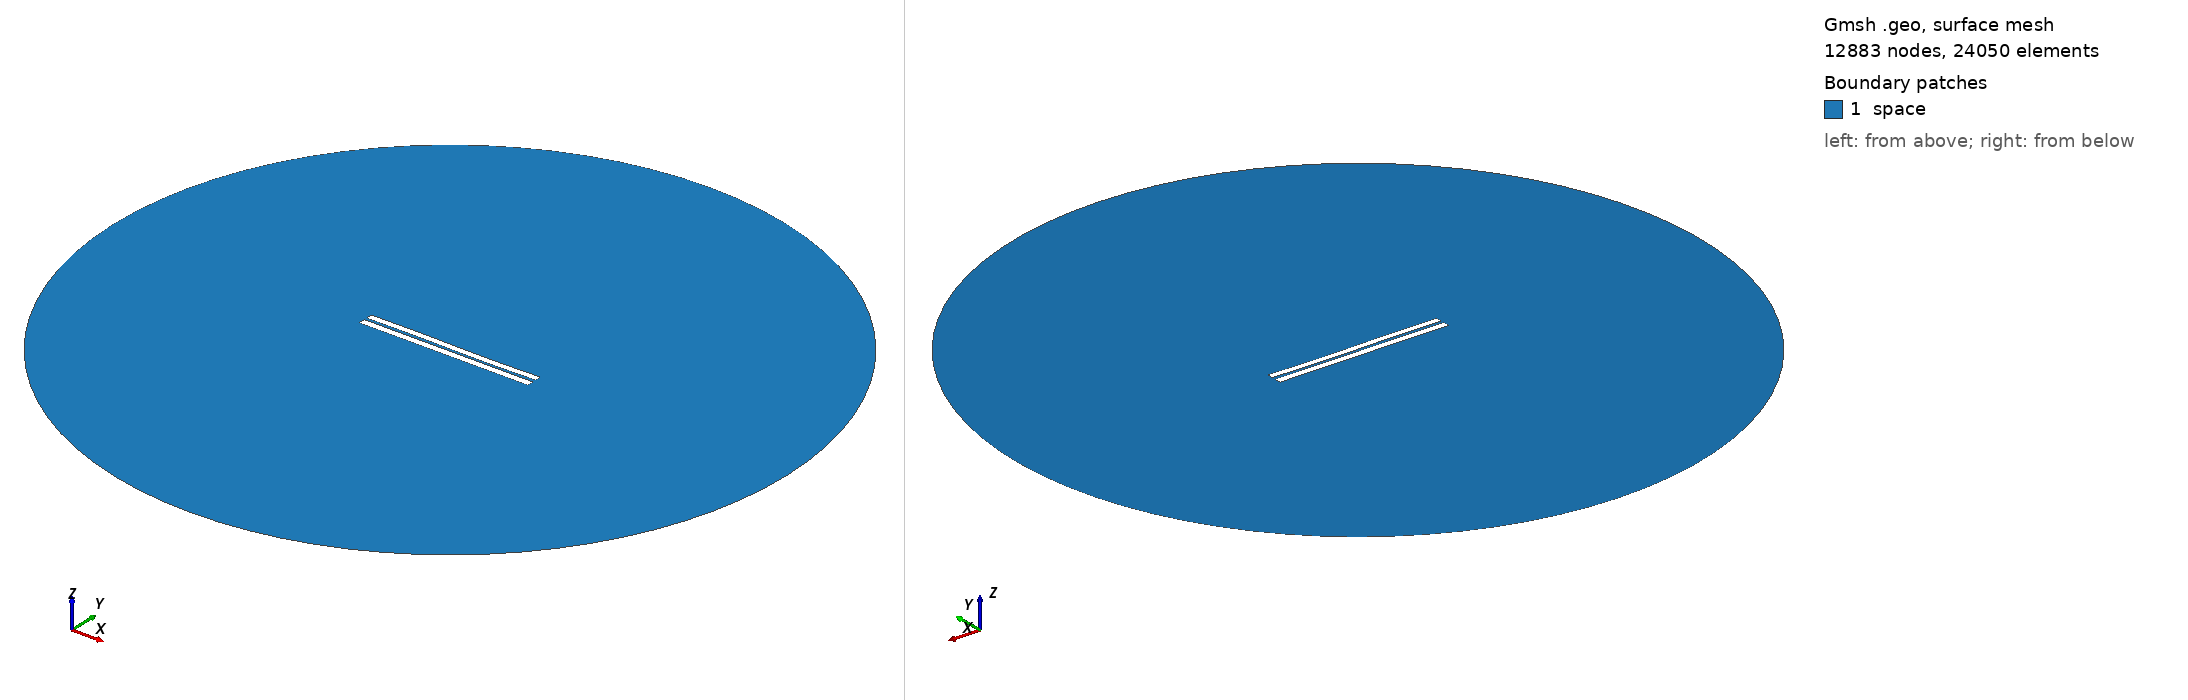

Gmsh geometry script, surface-meshed: 12883 nodes, 24050 surface elements. Boundary patches (legend numbers): 1 space. Left view from above one corner, right view from below the opposite corner. Legend entries are the model's physical surfaces. The drawing asked Gmsh for element sizes between 1% and 20% of the model's largest extent; the script's own settings can give other sizes.

=== 3298.geo (drawn) ===
//---------------------------------------
// Geometry kernel
//---------------------------------------

SetFactory("OpenCASCADE");



//---------------------------------------
// Parameters of the geometry
//---------------------------------------

// Overetch of the upper plate
overetch = 0.125;

// Distance between the plates
distance = 1.5;

// Discretization over the x axis (for the deformation)
nx = 50; 

// Length of the plate
L = 100 - overetch; 

// Number of modes
n = 4; 

// 1st mode coefficient
coeff(1) = -0.075;
beta(1) = 0.596864 * 3.1415926535 / L;

// 2nd mode coefficient
coeff(2) = -0.075;
beta(2) = 1.49418 * 3.1415926535 / L;

// 3rd mode coefficient
coeff(3) = 0.15;
beta(3) = 2.50025 * 3.1415926535 / L;

// 4th mode coefficient
coeff(4) = 0.0;
beta(4) = 3.49999 * 3.1415926535 / L;



//---------------------------------------
// Upper plate (deformed rectangle)
//---------------------------------------

// Coordiantes of the upper plate
xmin = -50;
xmax = 50 - overetch;

// Height of the upper plate
yheight = 4 - 2 * overetch;

// Indexes of the points
UpperID[] = {};
LowerID[] = {};
LeftID[] = {};
RightID[] = {};

// Point index
p = 1;

// Horizontal edges
For i In {1:nx}
    x = xmin + (i-1)*(xmax - xmin)/(nx-1);

    y_bottom = distance / 2 + overetch;
    For j In {1:n}
        C = (Cosh(beta(j)*L) + Cos(beta(j)*L)) / (Sinh(beta(j)*L) + Sin(beta(j)*L));
        y_bottom  = y_bottom + coeff(j) * (Cosh(beta(j)*(x+50)) - Cos(beta(j)*(x+50)) - C * (Sinh(beta(j)*(x+50)) - Sin(beta(j)*(x+50))));
    EndFor

    y_top = y_bottom + yheight;

    Point(p) = {x, y_top, 0, 1.0};
    UpperID[i] = p;
    p = p + 1;

    Point(p) = {x, y_bottom, 0, 1.0};
    LowerID[i] = p;
    p = p + 1;
EndFor

// Create point lists
UpperPts[] = {}; LowerPts[] = {};
For i In {1:nx}
  UpperPts[] += {UpperID[i]};
  LowerPts[] += {LowerID[i]};
EndFor

// Build splines
Spline(1) = {UpperPts[]};
Spline(2) = {LowerPts[]};
Line(3) = {LowerPts[nx-1], UpperPts[nx-1]};
Line(4) = {LowerPts[0], UpperPts[0]};

// Build the plane surface
Curve Loop(1) = {2, 3, -1, -4};
Plane Surface(1) = {1};



//---------------------------------------
// Lower plate (rectangle)
//---------------------------------------

// Vertices
Point(1001) = {-50, -1, 0, 1.0};
Point(1002) = { 50, -1, 0, 1.0};
Point(1003) = { 50,  -5, 0, 1.0};
Point(1004) = {-50,  -5, 0, 1.0};

// Edges
Line(5) = {1001, 1002};
Line(6) = {1002, 1003};
Line(7) = {1003, 1004};
Line(8) = {1004, 1001};

// Plane surface
Line Loop(2) = {5, 6, 7, 8};
Plane Surface(2) = {2}; 



//---------------------------------------
// Outer (fictious) boundary
//---------------------------------------

// Points
Point(1005) = {0, 0, 0};       // Center
Point(1006) = {200, 0, 0};     // Start point
Point(1007) = {0, 200, 0};     // 90 degrees
Point(1008) = {-200, 0, 0};    // 180 degrees
Point(1009) = {0, -200, 0};    // 270 degrees

// Circle arcs (each needs start, center, end)
Circle(9) = {1006, 1005, 1007};
Circle(10) = {1007, 1005, 1008};
Circle(11) = {1008, 1005, 1009};
Circle(12) = {1009, 1005, 1006};

// Plane surface for the entire domain
Curve Loop(3) = {9, 10, 11, 12};
Surface(3) = {3};

// Subtract the plates from the whole domain to obtain the actual domain where we want to solve the equations
BooleanDifference{ Surface{3}; Delete; }{ Surface{1}; Surface{2}; Delete; }




//---------------------------------------
// Transfinite Lines/Curves
//---------------------------------------

// Set the number of points on the boundaries
r = 7;

// Plates
Transfinite Curve {1, 2} = 50*r Using Progression 1;
Transfinite Curve {3, 4} = 2*r Using Progression 1;
Transfinite Line {5, 7} = 50*r Using Progression 1;
Transfinite Line {6, 8} = 2*r Using Progression 1;

// Outer boundary
Transfinite Line {9, 10, 11, 12} = 20 Using Progression 1;



//---------------------------------------
// Physical groups
//---------------------------------------                

// Physical curves (boundaries)
Physical Line("force_segment", 10) = {2};
Physical Line("upper_plate", 11) = {1, 3, 4};
Physical Line("lower_plate", 12) = {5, 6, 7, 8};
Physical Line("boundary", 20) = {9, 10, 11, 12};

// Physical Surfaces
Physical Surface("space", 30) = {3};



//---------------------------------------
// 6. Generate the Mesh
//---------------------------------------

// 2D mesh generation
Mesh 2;
